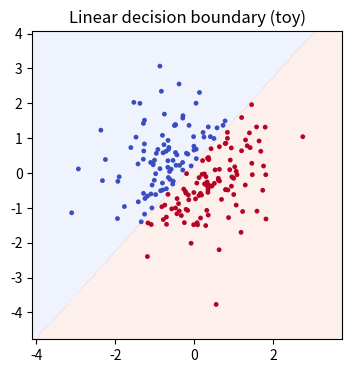

Python code for this plot:
# Quick environment check
import sys, platform
print(f'Python: {sys.version.split()[0]} on {platform.system()}')

try:
    import numpy as np
    print('NumPy OK', np.__version__)
except Exception as e:
    print('NumPy missing:', e)

try:
    import widl
    print('widl OK')
except Exception as e:
    print('widl not installed (optional):', e)

# Determinism for small experiments
try:
    from widl import set_seed
    set_seed(42)
    print('Seed set via widl')
except Exception:
    import random, numpy as np
    random.seed(42); np.random.seed(42)
    print('Seed set via stdlib + NumPy')

# Example: visualize a simple decision boundary with random data
import numpy as np
import matplotlib.pyplot as plt

rng = np.random.default_rng(0)
X = rng.normal(size=(200, 2))
w = np.array([1.0, -0.8]); b = 0.2
y = (X @ w + b > 0).astype(int)

xx, yy = np.meshgrid(np.linspace(X[:,0].min()-1, X[:,0].max()+1, 200),
                     np.linspace(X[:,1].min()-1, X[:,1].max()+1, 200))
zz = (w[0]*xx + w[1]*yy + b > 0).astype(int)

plt.figure(figsize=(4,4))
plt.contourf(xx, yy, zz, levels=[-0.5, 0.5, 1.5], alpha=0.15, cmap='coolwarm')
plt.scatter(X[:,0], X[:,1], c=y, cmap='coolwarm', s=12, edgecolors='none')
plt.title('Linear decision boundary (toy)')
plt.show()